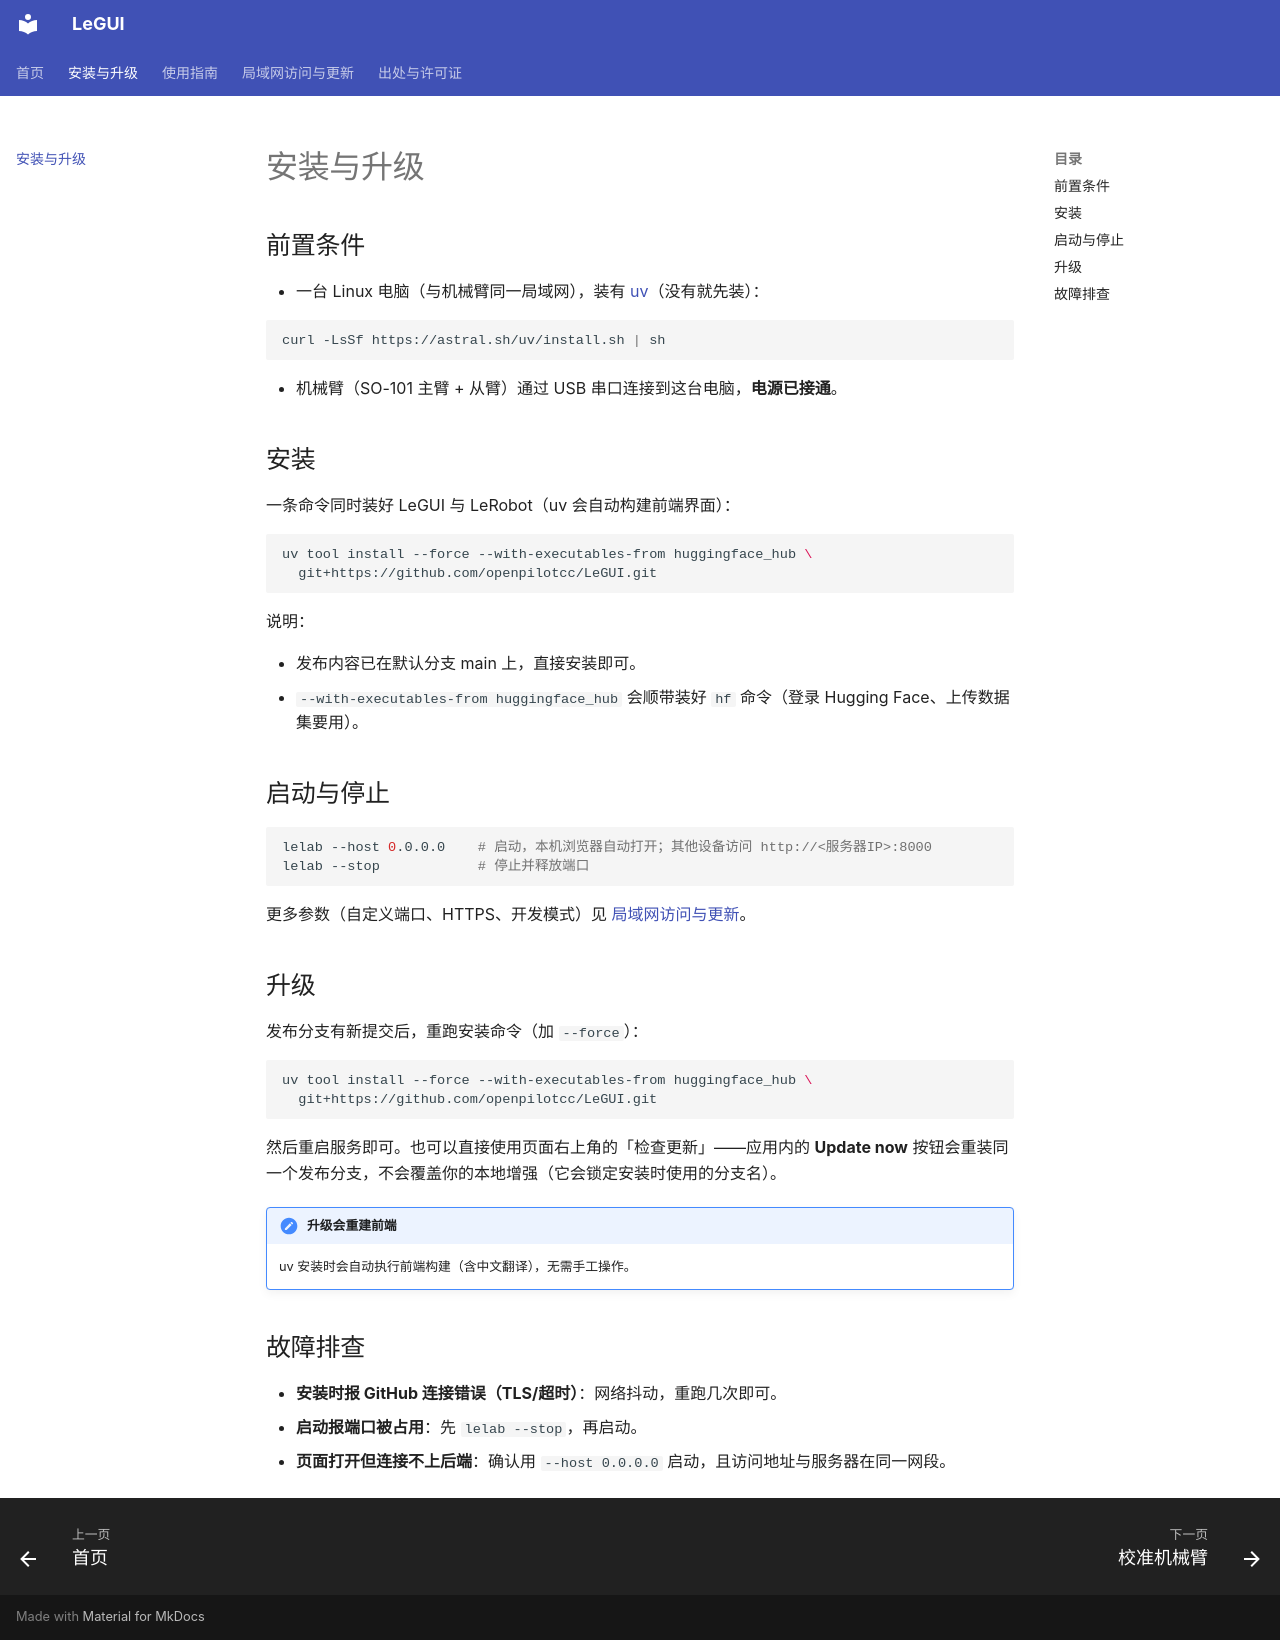

repository: openpilotcc/LeGUI · page: install/index.html · generator: mkdocs

# 安装与升级

## 前置条件

- 一台 Linux 电脑（与机械臂同一局域网），装有 [uv](https://docs.astral.sh/uv/)（没有就先装）：

  ```bash
  curl -LsSf https://astral.sh/uv/install.sh | sh
  ```

- 机械臂（SO-101 主臂 + 从臂）通过 USB 串口连接到这台电脑，**电源已接通**。

## 安装

一条命令同时装好 LeGUI 与 LeRobot（uv 会自动构建前端界面）：

```bash
uv tool install --force --with-executables-from huggingface_hub \
  git+https://github.com/openpilotcc/LeGUI.git
```

说明：

- 发布内容已在默认分支 main 上，直接安装即可。
- `--with-executables-from huggingface_hub` 会顺带装好 `hf` 命令（登录 Hugging Face、上传数据集要用）。

## 启动与停止

```bash
lelab --host 0.0.0.0    # 启动，本机浏览器自动打开；其他设备访问 http://<服务器IP>:8000
lelab --stop            # 停止并释放端口
```

更多参数（自定义端口、HTTPS、开发模式）见 [局域网访问与更新](guide/network.md)。

## 升级

发布分支有新提交后，重跑安装命令（加 `--force`）：

```bash
uv tool install --force --with-executables-from huggingface_hub \
  git+https://github.com/openpilotcc/LeGUI.git
```

然后重启服务即可。也可以直接使用页面右上角的「检查更新」——应用内的 **Update now** 按钮会重装同一个发布分支，不会覆盖你的本地增强（它会锁定安装时使用的分支名）。

!!! note "升级会重建前端"

    uv 安装时会自动执行前端构建（含中文翻译），无需手工操作。

## 故障排查

- **安装时报 GitHub 连接错误（TLS/超时）**：网络抖动，重跑几次即可。
- **启动报端口被占用**：先 `lelab --stop`，再启动。
- **页面打开但连接不上后端**：确认用 `--host 0.0.0.0` 启动，且访问地址与服务器在同一网段。
